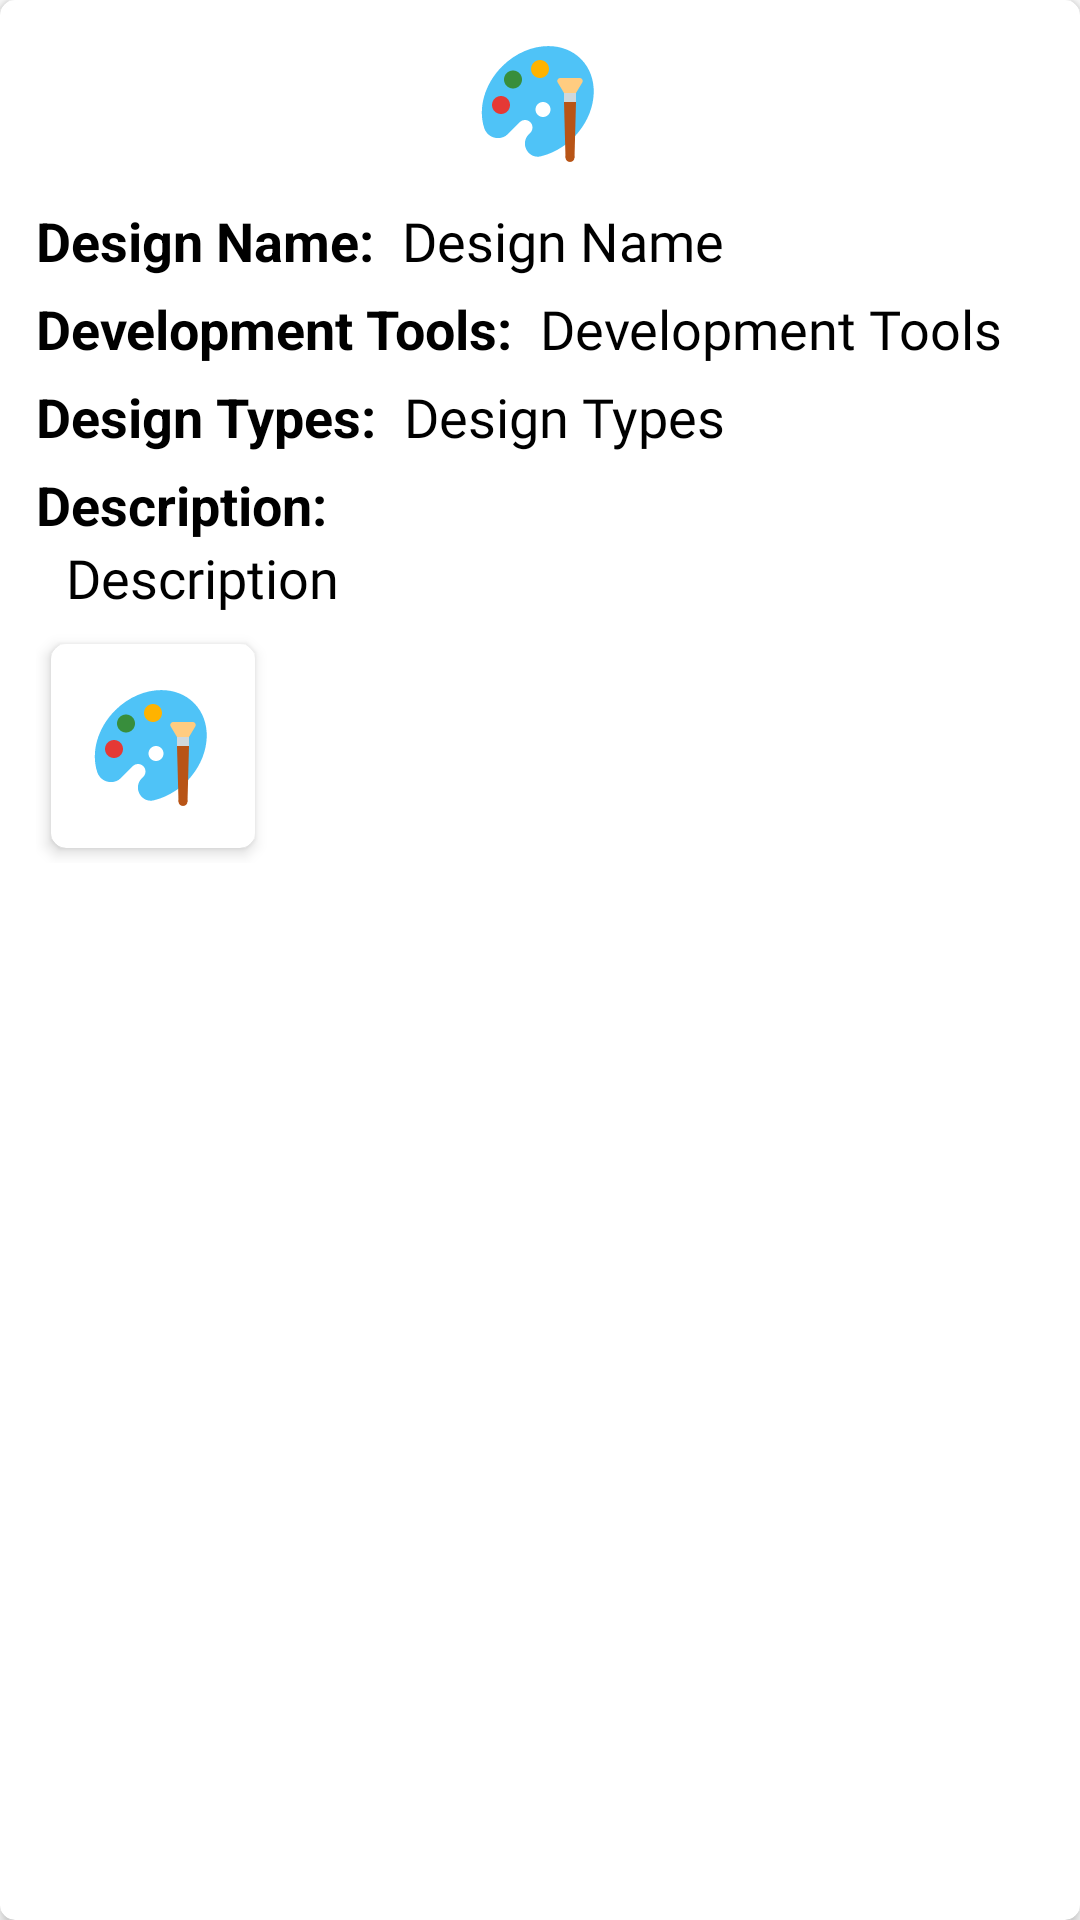

The Android layout XML behind this screen, and the referenced resources:
<!-- AndroidManifest.xml: application theme Theme.Trodev -->
<!-- res/layout/graphics_item_layout.xml -->
<?xml version="1.0" encoding="utf-8"?>
<com.google.android.material.card.MaterialCardView xmlns:android="http://schemas.android.com/apk/res/android"
    xmlns:app="http://schemas.android.com/apk/res-auto"
    android:layout_width="match_parent"
    android:layout_height="wrap_content"
    xmlns:tools="http://schemas.android.com/tools"
    android:layout_margin="10dp"
    app:cardCornerRadius="5dp"
    app:cardElevation="3dp">

    <LinearLayout
        android:layout_width="match_parent"
        android:layout_height="wrap_content"
        android:orientation="vertical">

        <ImageView
            android:id="@+id/studentImage"
            android:layout_width="wrap_content"
            android:layout_height="wrap_content"
            android:layout_gravity="center_horizontal"
            android:layout_margin="10dp"
            android:layout_weight="0.5"
            android:src="@drawable/ic_graphics" />

        <LinearLayout

            android:layout_width="match_parent"
            android:layout_height="wrap_content"
            android:orientation="horizontal">

            <LinearLayout
                android:layout_width="0dp"
                android:layout_height="wrap_content"
                android:layout_weight="1.5"
                android:gravity="center_vertical"
                android:orientation="vertical"
                android:paddingLeft="12dp">

                <LinearLayout
                    android:layout_width="wrap_content"
                    android:layout_height="wrap_content"
                    android:layout_marginBottom="5dp"
                    android:orientation="horizontal">


                    <TextView
                        android:layout_width="wrap_content"
                        android:layout_height="wrap_content"
                        android:text="Design Name: "
                        android:textColor="@color/black"
                        android:textSize="18sp"
                        android:textStyle="bold" />

                    <TextView
                        android:id="@+id/nameTv"
                        android:layout_width="wrap_content"
                        android:layout_height="wrap_content"
                        android:layout_marginStart="5dp"
                        android:text="Design Name"
                        android:fontFamily="@font/trebuc"
                        android:textColor="@color/black"
                        android:textSize="18sp" />

                </LinearLayout>

                <LinearLayout
                    android:layout_width="wrap_content"
                    android:layout_height="wrap_content"
                    android:layout_marginBottom="5dp"
                    android:orientation="horizontal">

                    <TextView
                        android:layout_width="wrap_content"
                        android:layout_height="wrap_content"
                        android:text="Development Tools: "
                        android:textColor="@color/black"
                        android:textSize="18sp"
                        android:textStyle="bold" />

                    <TextView
                        android:id="@+id/developmentTv"
                        android:layout_width="wrap_content"
                        android:layout_height="wrap_content"
                        android:layout_marginStart="5dp"
                        android:text="Development Tools "
                        android:fontFamily="@font/trebuc"
                        android:textColor="@color/black"
                        android:textSize="18sp" />

                </LinearLayout>

                <LinearLayout
                    android:layout_width="wrap_content"
                    android:layout_height="wrap_content"
                    android:layout_marginBottom="5dp"
                    android:orientation="horizontal">

                    <TextView
                        android:layout_width="wrap_content"
                        android:layout_height="wrap_content"
                        android:text="Design Types: "
                        android:textColor="@color/black"
                        android:textSize="18sp"
                        android:textStyle="bold" />

                    <TextView
                        android:id="@+id/typesTv"
                        android:layout_width="wrap_content"
                        android:layout_height="wrap_content"
                        android:layout_marginStart="5dp"
                        android:fontFamily="@font/trebuc"
                        android:text="Design Types"
                        android:textColor="@color/black"
                        android:textSize="18sp" />

                </LinearLayout>


                <LinearLayout
                    android:layout_width="wrap_content"
                    android:layout_height="wrap_content"
                    android:layout_marginBottom="5dp"
                    android:orientation="vertical">

                    <TextView
                        android:layout_width="wrap_content"
                        android:layout_height="wrap_content"
                        android:text="Description: "
                        android:textColor="@color/black"
                        android:textSize="18sp"
                        android:textStyle="bold" />

                    <TextView
                        android:id="@+id/descriptionTv"
                        android:layout_width="wrap_content"
                        android:layout_height="wrap_content"
                        android:layout_marginStart="10dp"
                        android:layout_marginEnd="5dp"
                        android:text="Description"
                        android:fontFamily="@font/trebuc"
                        android:textColor="@color/black"
                        android:textSize="18sp" />

                </LinearLayout>

                <com.google.android.material.card.MaterialCardView
                    android:id="@+id/graphicsBtn"
                    android:layout_width="wrap_content"
                    android:layout_height="wrap_content"
                    android:layout_margin="5dp"
                    android:backgroundTint="@color/white"
                    android:src="@drawable/google_play"
                    app:cardCornerRadius="5dp"
                    app:cardElevation="3dp"
                    tools:ignore="InvalidId">

                    <ImageView
                        android:layout_width="wrap_content"
                        android:layout_height="wrap_content"
                        android:layout_gravity="center_horizontal"
                        android:layout_margin="10dp"
                        android:layout_weight="0.5"
                        android:src="@drawable/ic_graphics" />

                </com.google.android.material.card.MaterialCardView>


            </LinearLayout>
        </LinearLayout>
    </LinearLayout>

</com.google.android.material.card.MaterialCardView>
<!-- resources referenced by this layout -->
<resources>
  <color name="black">#FF000000</color>
  <color name="white">#FFFFFFFF</color>
  <!-- drawable google_play (drawable) -->
  <?xml version="1.0" encoding="utf-8"?>
  <vector xmlns:android="http://schemas.android.com/apk/res/android"
      android:width="16dp"
      android:height="16dp"
      android:viewportWidth="16"
      android:viewportHeight="16">
  
      <path
          android:fillColor="#2196F3"
          android:pathData="M8.32 7.68 0.58 15.42c-0.37-0.35-0.57-0.83-0.57-1.35V1.93C0.01 1.4 0.22 0.92 0.6 0.56l7.72 7.12z" />
      <path
          android:fillColor="#FFC107"
          android:pathData="M15.01 8c0 0.7-0.38 1.32-1.01 1.67l-2.2 1.22-2.73-2.52-0.75-0.69 2.89-2.89L14 6.33c0.63 0.35 1.01 0.97 1.01 1.67z" />
      <path
          android:fillColor="#4CAF50"
          android:pathData="M8.32 7.68 0.6 0.56C0.7 0.46 0.83 0.37 0.96 0.29 1.59-0.09 2.35-0.1 3 0.26l8.21 4.53-2.89 2.89z" />
      <path
          android:fillColor="#F44336"
          android:pathData="M11.8 10.89 3 15.74c-0.31 0.18 -0.66 0.26 -1 0.26-0.36 0-0.72-0.09-1.04-0.29a1.82 1.82 0 0 1-0.38-0.29l7.74-7.74 0.75 0.69 2.73 2.52z" />
  </vector>
  <!-- drawable ic_graphics: vector/xml drawable (drawable, 2342 chars, omitted) -->
  <style name="Theme.Trodev" parent="Theme.MaterialComponents.DayNight.DarkActionBar">
          
          <item name="colorPrimary">@color/purple_500</item>
          <item name="colorPrimaryVariant">@color/purple_700</item>
          <item name="colorOnPrimary">@color/white</item>
          
          <item name="colorSecondary">@color/teal_200</item>
          <item name="colorSecondaryVariant">@color/teal_700</item>
          <item name="colorOnSecondary">@color/black</item>
          
          <item name="android:statusBarColor">?attr/colorPrimaryVariant</item>
          
      </style>
  <color name="purple_500">#000000</color>
  <color name="purple_700">#000000</color>
  <color name="teal_200">#03A9F4</color>
  <color name="teal_700">#FF018786</color>
</resources>
